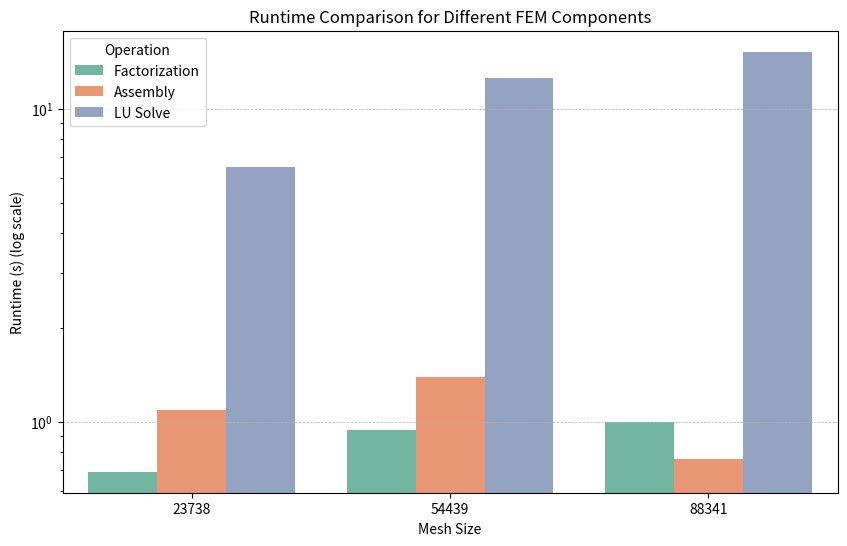

This figure's Python source:
import seaborn as sns
import pandas as pd
import numpy as np
import matplotlib.pyplot as plt

# num nodes
# L1 - 23738, L2 - , L3 - 
meshes = [23738, 54439, 88341]

# gpu_fem GPU runtimes data, on H100 GPU's
# gpu_dict = {
#     # factorization is on the host anyways
#     'factorization' : [n, 4.182, ],
#     'assembly' : [n, 0.0172, ],
#     'LU_solve' : [n, 1.983, ]
# }

# 1 process
cpu_1_dict = {
    'factorization' : [0.345, 1.0412, 1.686],
    'assembly' : [0.705, 1.4856, 2.517],
    'LU_solve' : [3.2891, 9.7261, 22.13]
}

# on 4 processes
cpu_4_dict = {
    'factorization' : [0.2021, 0.7452, 1.2479],
    'assembly' : [0.2752, 0.5211, 0.996],
    'LU_solve' : [3.0511, 9.1801, 21.29]
}

# plot script
# --------------
df_bar = pd.DataFrame({
    'Mesh Size': np.repeat(meshes, 2),
    'Factorization': cpu_1_dict['factorization'] + cpu_4_dict['factorization'],
    'Assembly': cpu_1_dict['assembly'] + cpu_4_dict['assembly'],
    'LU Solve': cpu_1_dict['LU_solve'] + cpu_4_dict['LU_solve'],
    'Process': ['1 CPU']*3 + ['4 CPU']*3
})

df_melted = df_bar.melt(id_vars=['Mesh Size', 'Process'], var_name='Operation', value_name='Runtime (s)')

# Plot
plt.figure(figsize=(10, 6))
sns.barplot(data=df_melted, x="Mesh Size", y="Runtime (s)", hue="Operation", ci=None, palette="Set2", dodge=True)
plt.yscale('log')
plt.title("Runtime Comparison for Different FEM Components")
plt.xlabel("Mesh Size")
plt.ylabel("Runtime (s) (log scale)")
plt.legend(title="Operation")
plt.grid(axis="y", linestyle="--", linewidth=0.5)
plt.show()